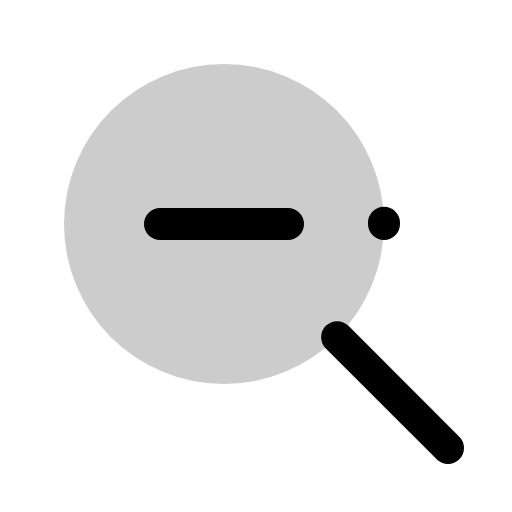
t = 0.00 s
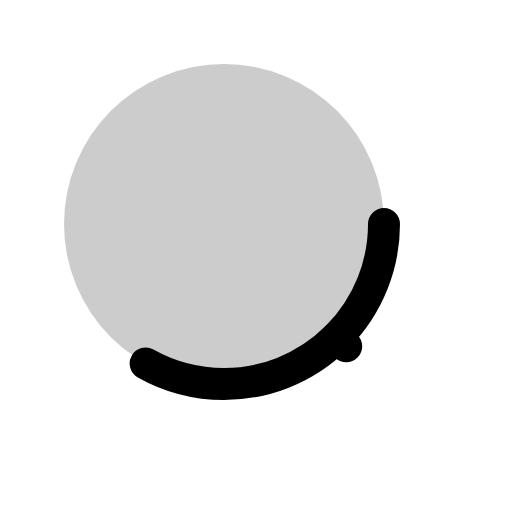
t = 0.60 s
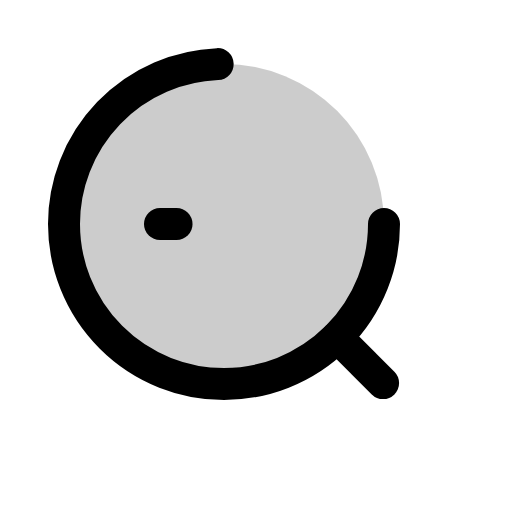
t = 0.98 s
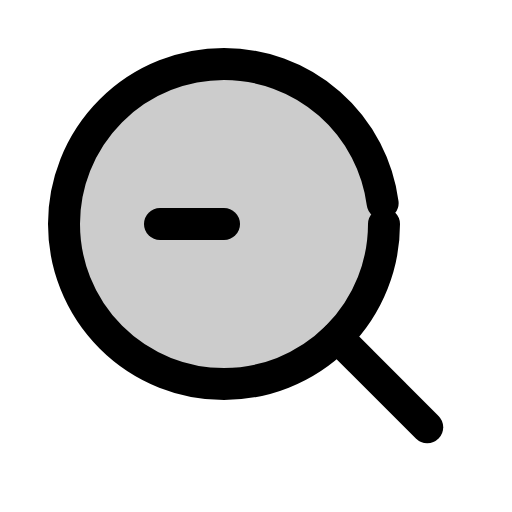
t = 1.35 s
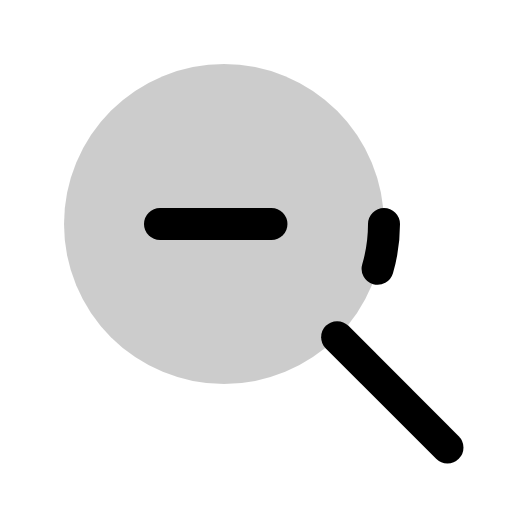
t = 1.73 s

The animated SVG that drew these frames (rendered in a browser with its animation timeline set to each time). Animation: 1 CSS @keyframes rule; one cycle of 2.10 s, repeats indefinitely.

<svg xmlns="http://www.w3.org/2000/svg" viewBox="0 0 256 256">
  <style>
    .draw-line {
      stroke-dasharray: 1;
      stroke-dashoffset: 0;
    }
    svg:hover .draw-line {
      animation: phosphor-draw-in 1.5s ease-in-out infinite;
    }
    @keyframes phosphor-draw-in {
      0%   { stroke-dashoffset: 1; }
      100% { stroke-dashoffset: 0; }
    }
  </style><rect width="256" height="256" fill="none"/><circle cx="112" cy="112" r="80" opacity="0.2"/><circle cx="112" cy="112" r="80" fill="none" stroke="currentColor" stroke-linecap="round" stroke-linejoin="round" stroke-width="16" class="draw-line" pathLength="1" style="animation-delay: 0s"/><line x1="168.57" y1="168.57" x2="224" y2="224" fill="none" stroke="currentColor" stroke-linecap="round" stroke-linejoin="round" stroke-width="16" class="draw-line" pathLength="1" style="animation-delay: 0.3s"/><line x1="80" y1="112" x2="144" y2="112" fill="none" stroke="currentColor" stroke-linecap="round" stroke-linejoin="round" stroke-width="16" class="draw-line" pathLength="1" style="animation-delay: 0.6s"/></svg>
